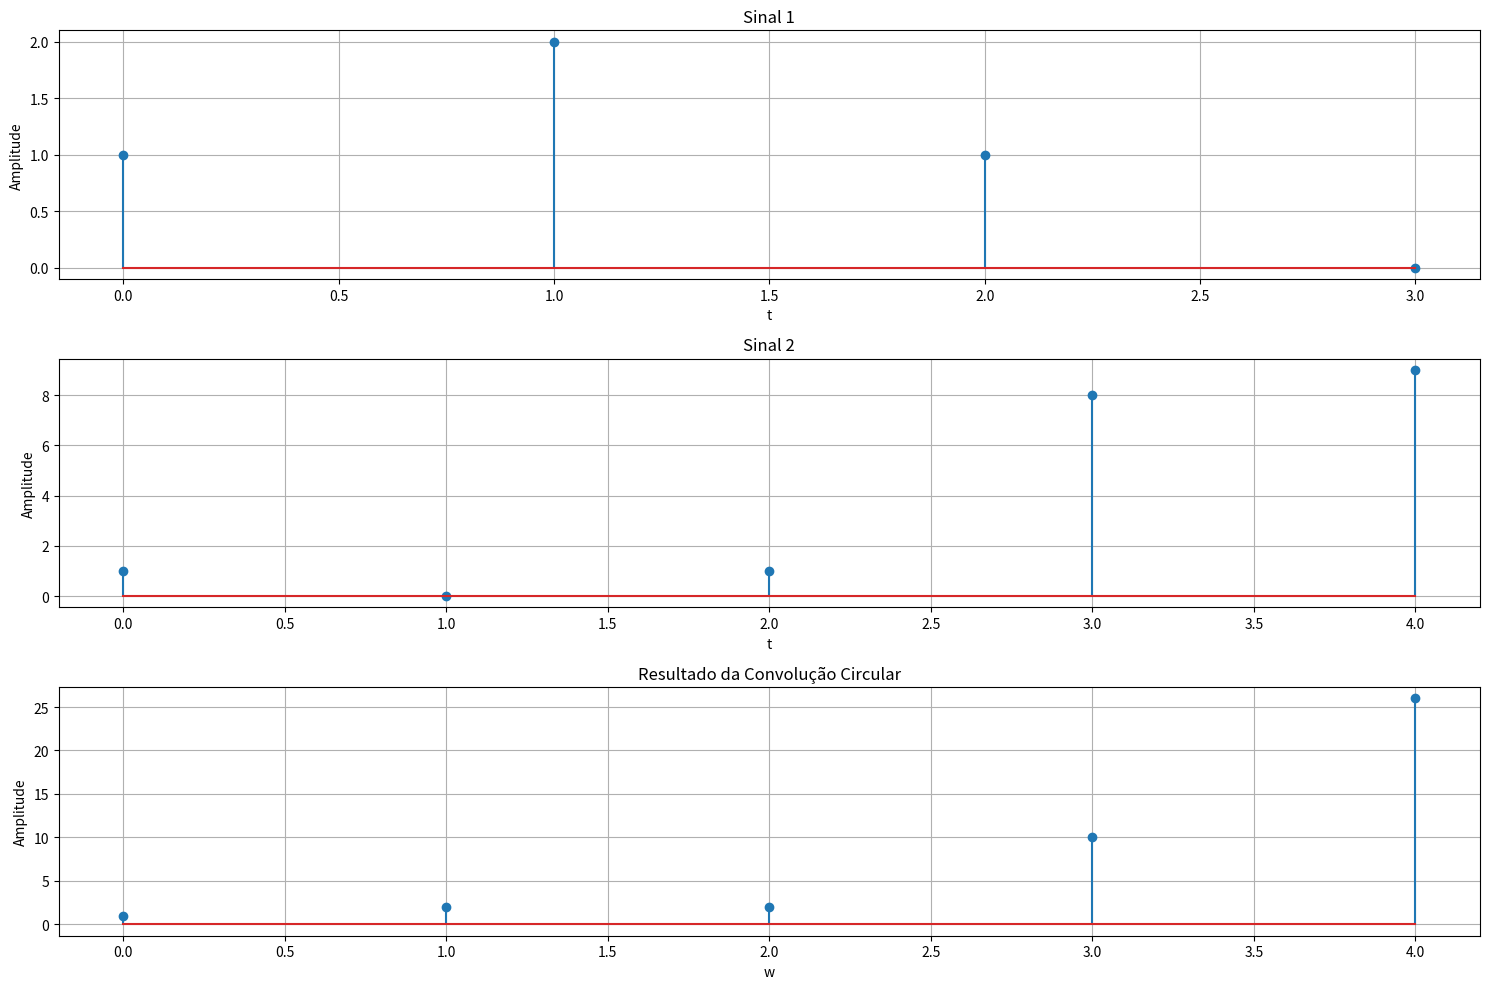

This figure's Python source:
# -*- coding: utf-8 -*-
"""FFT_DECIMACAO_NO_TEMPO.ipynb

Automatically generated by Colab.

Original file is located at
    https://colab.research.google.com/<link-removed>
"""

# [redacted]
# [redacted]
#OBJETIVO DO CÓDIGO:IMPLEMENTAÇÃO DA TRANSFORMADA RÁPIDA DE FOURIER (FFT) - FFT por Decimação no tempo por metodo iterativo

def fft_iterativo(x):
    N = len(x)

    if not ((N > 0) and (N & (N - 1) == 0)):
        raise ValueError("O tamanho do sinal de entrada deve ser uma potência de 2.")

    #Reordenação por Bit-Reverso Direta (substitui a matriz P)
    #Copia os dados para um novo array para realizar os cálculos
    X = np.asarray(x, dtype=complex)

    #Calcula os índices de bit reverso
    num_bits = int(np.log2(N))
    revertendo_indices = np.zeros(N, dtype=int)
    for i in range(N):
        indice = format(i, f'0{num_bits}b')
        revertendo_indices[i] = int(indice[::-1], 2)

    #Reordenação da matriz de entrada
    X = X[revertendo_indices]

    #Loop através dos estágios (m = 1, 2, ..., log2(N))
    for m in range(1, num_bits + 1):
        # L é o tamanho da DFT que está sendo construída neste estágio
        L = 2**m
        L_half = L // 2

        # Calcula os "twiddle factors" para este estágio
        twiddle_factors = np.exp(-2j * np.pi * np.arange(L_half) / L)

        # Loop através dos blocos de borboleta dentro do estágio
        for k in range(0, N, L):
            # Loop através das operações de borboleta dentro de cada bloco
            for j in range(L_half):
                # Índices dos dois elementos da borboleta
                idx1 = k + j
                idx2 = k + j + L_half

                # Aplica a operação de borboleta
                t = twiddle_factors[j] * X[idx2]
                X[idx2] = X[idx1] - t
                X[idx1] = X[idx1] + t

    return X

import numpy as np
import matplotlib.pyplot as plt

def convolucao_circular_fft(x, h):
    N = max(len(x), len(h))

    #Find the next power of 2 greater than or equal to N
    N_fft = 2**int(np.ceil(np.log2(N)))

    #preenchendo os sinais de entrada com zeros para ambos ter o mesmo tamanho
    sinal_x = np.pad(x, (0, N_fft - len(x)), 'constant')
    sinal_h = np.pad(h, (0, N_fft - len(h)), 'constant')

    #calculo da FFT de cada sinal
    X = fft_iterativo(sinal_x)
    H = fft_iterativo(sinal_h)

    #multiplicação no domínio da frequência
    Y = X * H

    #ajuste do fator de escala
    y = np.conj(fft_iterativo(np.conj(Y))) / N_fft

    return np.real(y)[:N]

#testando a implementação do algoritmo da convolução circular
sinal1 = np.array([1, 2, 1, 0])
sinal2 = np.array([1, 0, 1, 8,9])

resultado_convolucao = convolucao_circular_fft(sinal1, sinal2)

#plotando os sinais e o resultado da convolução
plt.figure(figsize=(15, 10))

plt.subplot(3, 1, 1)
plt.stem(sinal1)
plt.title('Sinal 1')
plt.xlabel('t')
plt.ylabel('Amplitude')
plt.grid(True)

plt.subplot(3, 1, 2)
plt.stem(sinal2)
plt.title('Sinal 2')
plt.xlabel('t')
plt.ylabel('Amplitude')
plt.grid(True)

plt.subplot(3, 1, 3)
plt.stem(resultado_convolucao)
plt.title('Resultado da Convolução Circular')
plt.xlabel('w')
plt.ylabel('Amplitude')
plt.grid(True)

plt.tight_layout()
plt.show()